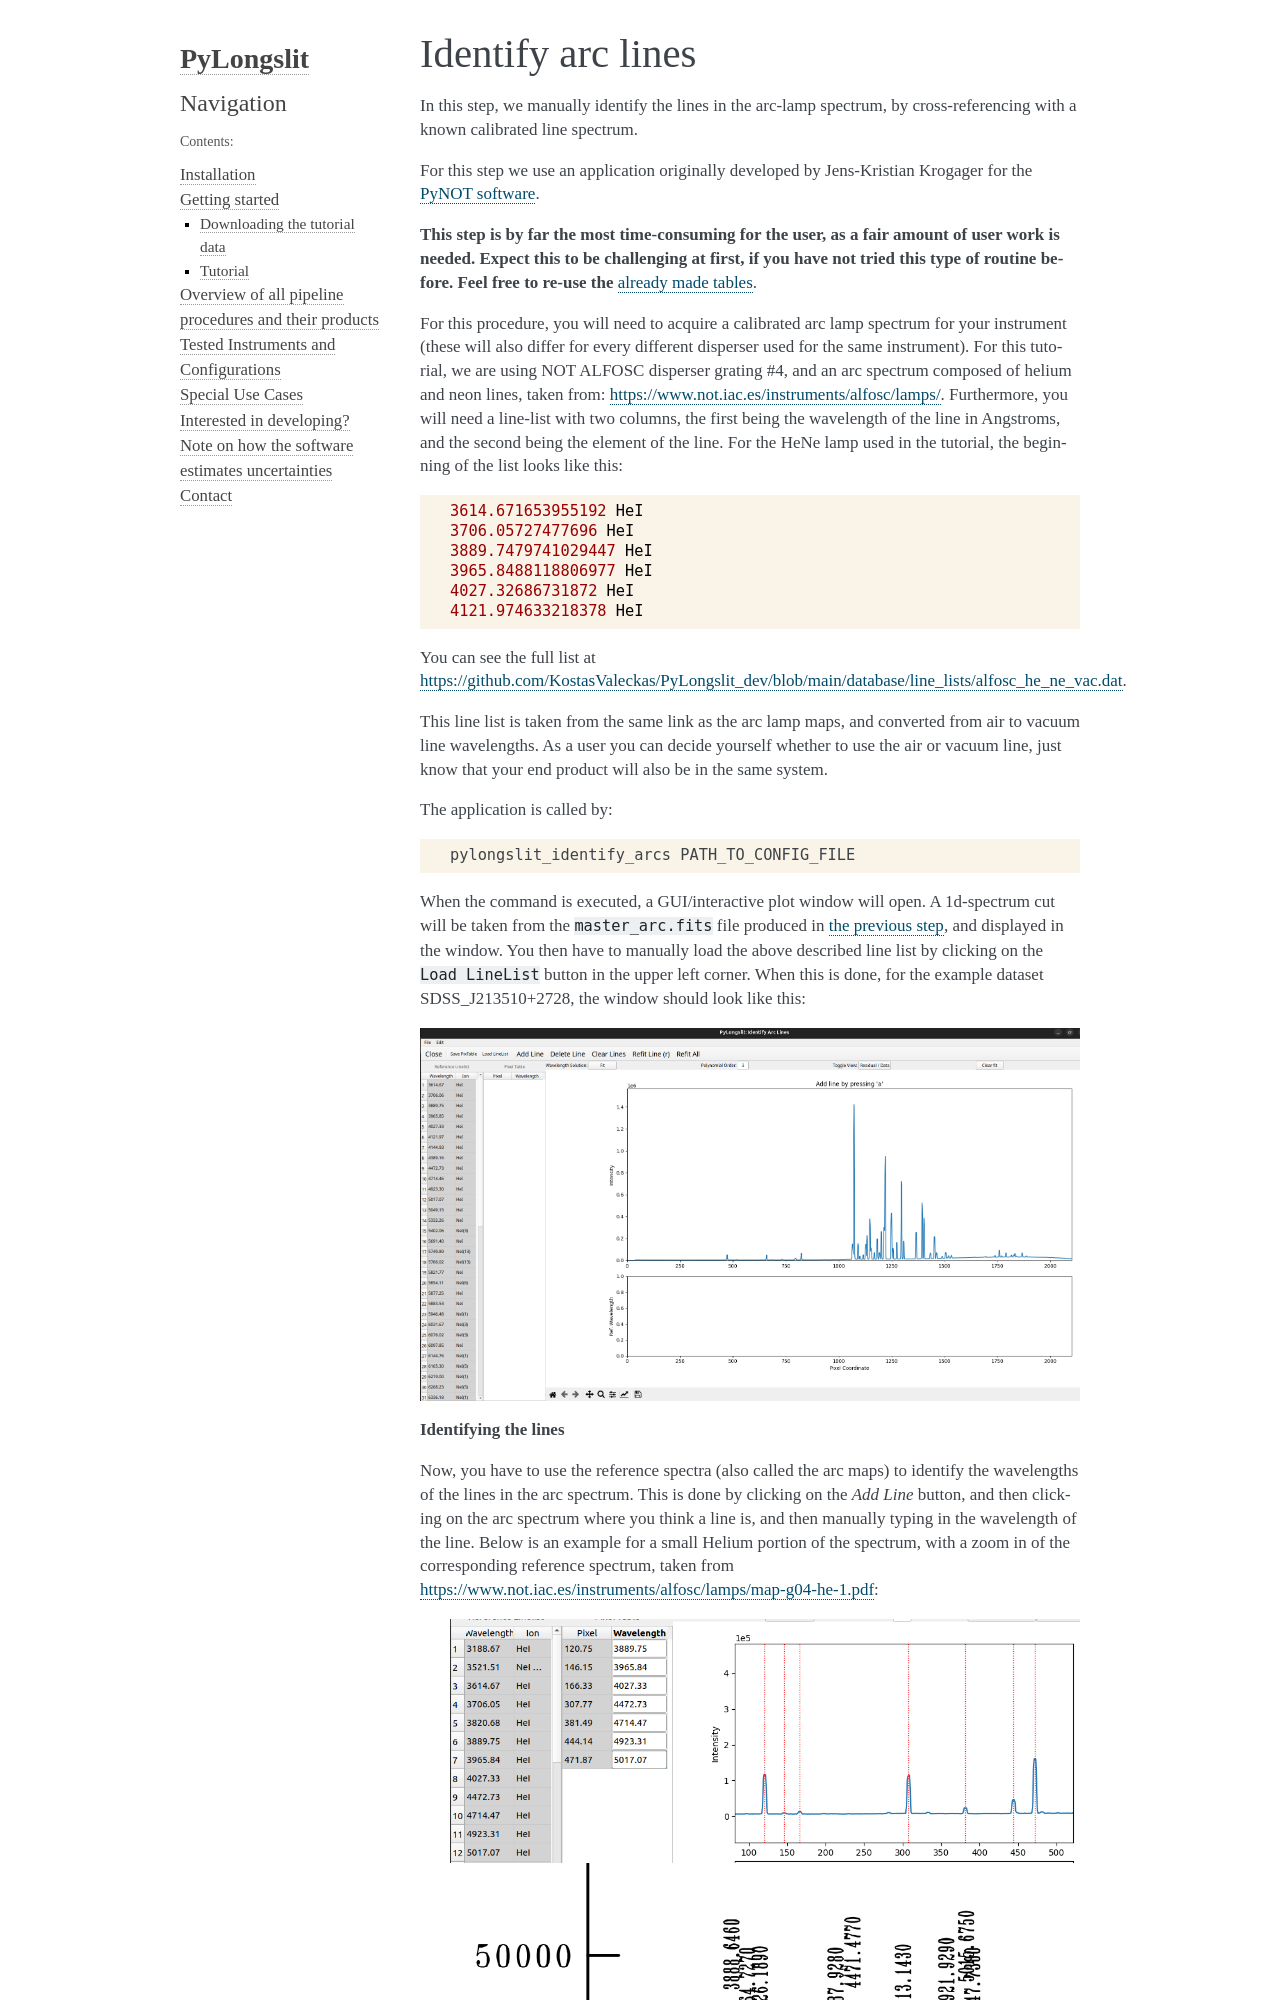

repository: KostasValeckas/PyLongslit · page: identify.html · generator: sphinx

.. _identify:

Identify arc lines
==================


In this step, we manually identify the lines in the arc-lamp spectrum, by 
cross-referencing with a known calibrated line spectrum. 

For this step we use an application originally developed by 
Jens-Kristian Krogager for the `PyNOT software <https://github.com/jkrogager/PyNOT/tree/master>`_.


**This step is by far the most time-consuming for the user, as 
a fair amount of user work is needed. Expect this to be challenging
at first, if you have not tried this type of routine before. Feel free to re-use 
the** :ref:`already made tables <tested_instruments>`.

For this procedure, you will need to acquire a calibrated arc lamp spectrum for
your instrument (these will also differ for every different disperser used for
the same instrument). For this tutorial, we are using NOT ALFOSC disperser grating #4,
and an arc spectrum composed of helium and neon lines, taken from:
`<https://www.not.iac.es/instruments/alfosc/lamps/>`_. Furthermore, you will need a 
line-list with two columns, the first being the wavelength of the line in Angstroms,
and the second being the element of the line. For the HeNe lamp used in the tutorial,
the beginning of the list looks like this:

.. code:: 

   3614.671653955192 HeI
   3706.05727477696 HeI
   3889.7479741029447 HeI
   3965.8488118806977 HeI
   4027.32686731872 HeI
   4121.974633218378 HeI

You can see the full list at `<https://github.com/KostasValeckas/PyLongslit_dev/blob/main/database/line_lists/alfosc_he_ne_vac.dat>`_.

This line list is taken from the same link as the arc lamp maps, and converted
from air to vacuum line wavelengths. As a user you can decide yourself whether to use
the air or vacuum line, just know that your end product will also
be in the same system.

The application is called by:

.. code-block:: bash

   pylongslit_identify_arcs PATH_TO_CONFIG_FILE


When the command is executed, a GUI/interactive plot window will open.
A 1d-spectrum cut will be taken from the ``master_arc.fits`` file produced
in :ref:`the previous step<combine_arcs>`, and displayed in the window. You
then have to manually load the above described line list by clicking on the
``Load LineList`` button in the upper left corner. When this is done, for the
example dataset SDSS_J213510+2728, the window should look like this:

.. image:: pictures/id_post_loading.png
   :width: 100%
   :align: center

**Identifying the lines**

Now, you have to use the reference spectra (also called the arc maps) to identify the
wavelengths of the lines in the arc spectrum. This is done by clicking on the
`Add Line` button, and then clicking on the arc spectrum where you think a line
is, and then manually typing in the wavelength of the line. Below is an 
example for a small Helium portion of the spectrum, with a zoom in of the corresponding 
reference spectrum, taken from `<https://www.not.iac.es/instruments/alfosc/lamps/map-g04-he-1.pdf>`_:

 .. image:: pictures/id_post_first.png
    :width: 100%
    :align: center

 .. image:: pictures/id_post_first_ref.png
    :width: 100%
    :align: center

Here there is a small offset between the reference spectrum 
(lowest picture) and the line list (upper left corner) - this is because we
use vacuum wavelengths, while the reference spectrum is in air.
